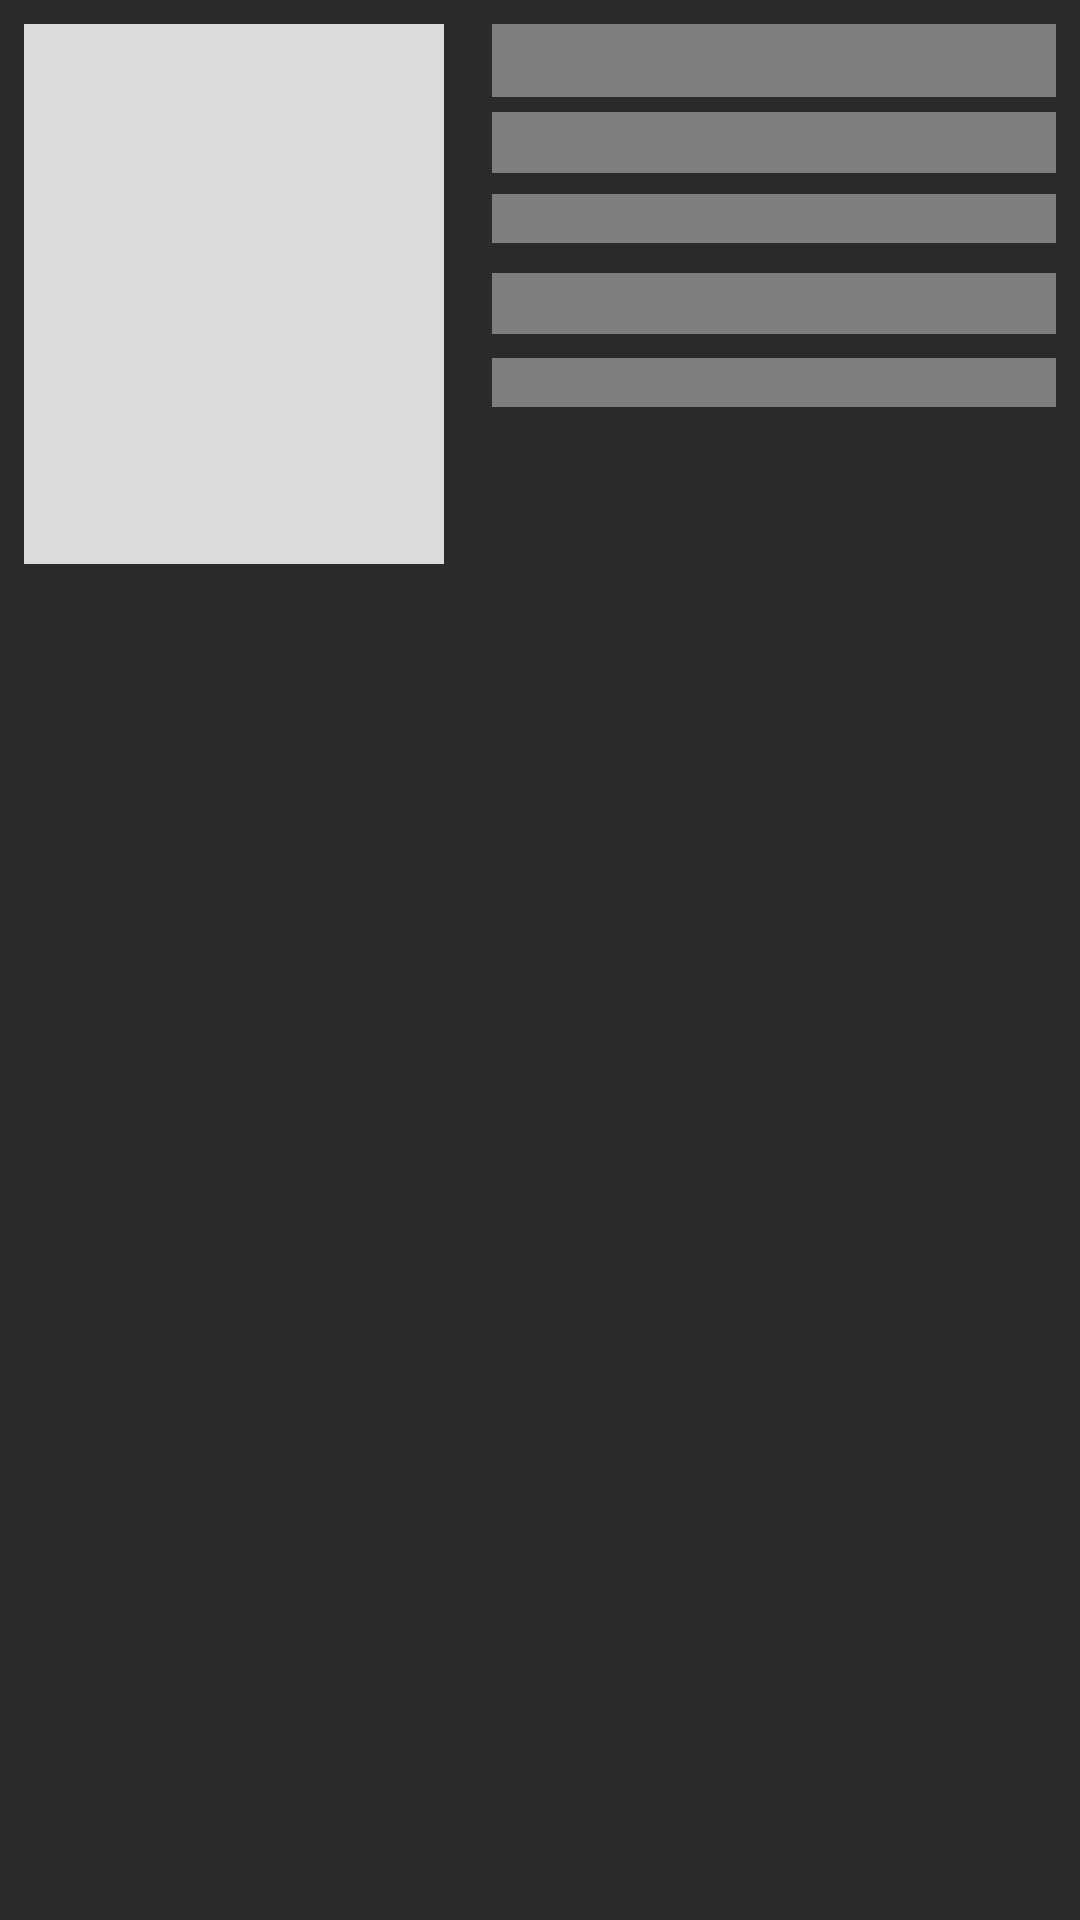

This screen was rendered from an Android layout file. Write that file and the resources it references.
<!-- AndroidManifest.xml: application theme AppFullScreenTheme -->
<!-- res/layout/list_book_shimmer.xml -->
<?xml version="1.0" encoding="utf-8"?>
<layout xmlns:tools="http://schemas.android.com/tools">
    <data>

    </data>

    <LinearLayout
        xmlns:android="http://schemas.android.com/apk/res/android"
        android:layout_width="match_parent"
        android:orientation="horizontal"
        android:background="@color/black_effective"
        android:layout_height="wrap_content">

        <ImageView
            android:layout_width="140dp"
            android:layout_height="180dp"
            android:layout_margin="8dp"
            android:background="@color/light_gray"/>
        <LinearLayout
            android:layout_width="match_parent"
            android:layout_height="wrap_content"
            android:orientation="vertical"
            android:layout_marginTop="20dp"
            android:layout_margin="8dp">
            <TextView
                android:layout_width="match_parent"
                android:layout_height="wrap_content"
                android:textSize="18sp"
                android:textColor="#ffffff"
                android:background="@color/gray"
                android:textStyle="bold"
                tools:text="Art of Programming"
                android:id="@+id/name"/>

            <TextView
                android:layout_width="match_parent"
                android:layout_height="wrap_content"
                android:background="@color/gray"
                android:layout_marginTop="5dp"
                android:textSize="15sp"
                android:textColor="#ffffff"
                tools:text="Richard Dickerns"
                android:id="@+id/author"/>

            <TextView
                android:layout_width="match_parent"
                android:layout_height="wrap_content"
                android:background="@color/gray"

                android:textSize="12sp"
                android:textStyle="italic"
                android:layout_marginTop="7dp"
                tools:text="Crime"
                android:textColor="#80ffffff"
                android:id="@+id/category"/>

            <TextView
                android:layout_width="match_parent"
                android:layout_height="wrap_content"
                android:textSize="15sp"
                tools:text="200 Pages"
                android:background="@color/gray"

                android:layout_marginTop="10dp"
                android:textColor="#ffffff"
                android:id="@+id/page"/>

            <TextView
                android:layout_width="match_parent"
                android:layout_height="wrap_content"
                android:textSize="12sp"
                android:background="@color/gray"

                android:layout_marginTop="8dp"
                tools:text="Art of Programming"
                android:textColor="#ffffff"
                android:id="@+id/publish_date"/>

        </LinearLayout>

        <View
            android:layout_width="match_parent"
            android:layout_height="1dp"
            android:background="#14ffffff"
            android:layout_marginTop="5dp"
            android:layout_marginBottom="5dp"
            android:layout_marginLeft="25dp"
            android:layout_marginRight="25dp"/>
    </LinearLayout>
</layout>
<!-- resources referenced by this layout -->
<resources>
  <color name="black_effective">#2a2a2a</color>
  <color name="gray">#7e7e7e</color>
  <color name="light_gray">#dbdbdb</color>
  <style name="AppFullScreenTheme" parent="Theme.MaterialComponents.NoActionBar.Bridge">
          <item name="android:windowNoTitle">true</item>
          <item name="android:windowActionBar">false</item>
          <item name="android:windowFullscreen">true</item>
          <item name="android:windowContentOverlay">@null</item>
          <item name="android:colorAccent">#FFFFFF</item>
      </style>
</resources>
